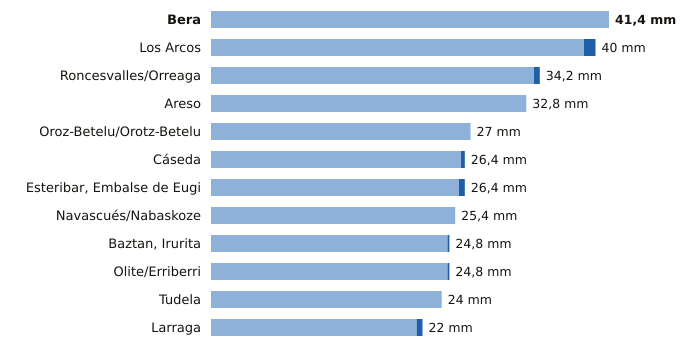

The file beside this chart, header and first rows:
estacion, provincia, indicativo, mm_6_dias_anteriores, mm_hoy, mm_7_dias, horas_de_hoy
Bera, Navarra, 1010X, 41.4, 0.0, 41.4, 6
Los Arcos, Navarra, 9171K, 38.8, 1.2, 40.0, 6
Roncesvalles/Orreaga, Navarra, 9228T, 33.6, 0.6, 34.2, 6
Areso, Navarra, 1033X, 32.8, 0.0, 32.8, 6
Oroz-Betelu/Orotz-Betelu, Navarra, 9228J, 27.0, 0.0, 27.0, 6
Cáseda, Navarra, 9245X, 26.0, 0.4, 26.4, 6
Esteribar, Embalse de Eugi, Navarra, 9257X, 25.8, 0.6, 26.4, 6
Navascués/Nabaskoze, Navarra, 9238X, 25.4, 0.0, 25.4, 5
Baztan, Irurita, Navarra, 1002Y, 24.6, 0.2, 24.8, 6
Olite/Erriberri, Navarra, 9252X, 24.6, 0.2, 24.8, 6
Tudela, Navarra, 9302Y, 24.0, 0.0, 24.0, 6
Larraga, Navarra, 9280B, 21.4, 0.6, 22.0, 6
